Run: headless pygame with SDL's dummy video driver; simulated clock (each Clock.tick advances the game by its frame time, no real sleeping); random seed 0; keys injected as events and as key.get_pressed() state; mouse plan: one left click at the window centre at the start of phase 2, then a move to the lower-right quarter at the start of phase 3.
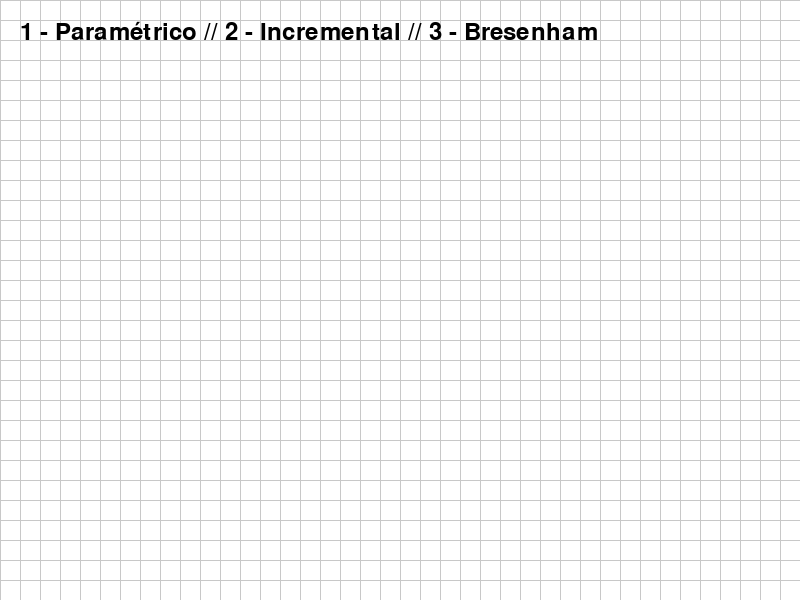
Frame 1 of 4 · flips 1–60 · no input
Frame 2 of 4 · flips 61–180 · clicked the window centre · tapped SPACE, RETURN · held RIGHT (→), D · screen unchanged from frame 1, image omitted
Frame 3 of 4 · flips 181–300 · moved the mouse to the lower-right quarter · held DOWN (↓), S · screen unchanged from frame 2, image omitted
Frame 4 of 4 · flips 301–420 · held LEFT (←), A, UP (↑), W · screen unchanged from frame 3, image omitted

The pygame program that drew these frames:

import pygame
import sys
import math

# método Equação Paramétrica
def draw_circ_parametrica(surface, color, center, radius):
    cx, cy = center
    for angle in range(0, 360, 1):
        theta = math.radians(angle)
        x = int(cx + radius * math.cos(theta))
        y = int(cy + radius * math.sin(theta))
        surface.set_at((x, y), color)
        pygame.display.flip()
        pygame.time.delay(5)

# método Incremental com Simetria
def draw_circ_incremental(surface, color, center, radius):
    cx, cy = center
    x = radius
    y = 0
    theta = 1 / radius  # incremento angular
    C = math.cos(theta)
    S = math.sin(theta)

    while y <= x:
        points = [
            (int(cx + x), int(cy + y)), (int(cx - x), int(cy + y)), 
            (int(cx + x), int(cy - y)), (int(cx - x), int(cy - y)),
            (int(cx + y), int(cy + x)), (int(cx - y), int(cy + x)), 
            (int(cx + y), int(cy - x)), (int(cx - y), int(cy - x))
        ]
        for point in points:
            surface.set_at(point, color)
        pygame.display.flip()
        pygame.time.delay(5)

        xt = x
        x = x * C - y * S
        y = y * C + xt * S


# algoritmo de Bresenham
def draw_circ_bresenham(surface, color, center, radius):
    cx, cy = center
    x = 0
    y = radius
    d = 3 - 2 * radius
    while y >= x:
        points = [
            (cx + x, cy + y), (cx - x, cy + y), (cx + x, cy - y), (cx - x, cy - y),
            (cx + y, cy + x), (cx - y, cy + x), (cx + y, cy - x), (cx - y, cy - x)
        ]
        for point in points:
            surface.set_at(point, color)
        pygame.display.flip()
        pygame.time.delay(5)
        x += 1
        if d > 0:
            y -= 1
            d = d + 4 * (x - y) + 10
        else:
            d = d + 4 * x + 6

# grade
def draw_grade(surface, width, height, cell_size=20):
    grid_color = (200, 200, 200)

    for x in range(0, width, cell_size):
        pygame.draw.line(surface, grid_color, (x, 0), (x, height))

    for y in range(0, height, cell_size):
        pygame.draw.line(surface, grid_color, (0, y), (width, y))

pygame.init()

# tela
WIDTH, HEIGHT = 800, 600
screen = pygame.display.set_mode((WIDTH, HEIGHT))
pygame.display.set_caption("Desenhando Circunferências - Escolha o Algoritmo")
screen.fill((255, 255, 255))
draw_grade(screen, WIDTH, HEIGHT)

font = pygame.font.Font(None, 36)
text = font.render("1 - Paramétrico // 2 - Incremental // 3 - Bresenham", True, (0, 0, 0))
screen.blit(text, (20, 20))
pygame.display.flip()

running = True
points = []
algoritmo_selecionado = None

# loop
while running:
    for event in pygame.event.get():
        if event.type == pygame.QUIT:
            running = False

        colors = {
            draw_circ_parametrica: (0, 0, 255),
            draw_circ_incremental: (0, 255, 0), 
            draw_circ_bresenham: (255, 0, 0) 
        }
        
        if event.type == pygame.KEYDOWN:
            if event.key == pygame.K_1:
                algoritmo_selecionado = draw_circ_parametrica
            elif event.key == pygame.K_2:
                algoritmo_selecionado = draw_circ_incremental
            elif event.key == pygame.K_3:
                algoritmo_selecionado = draw_circ_bresenham
        
        if event.type == pygame.MOUSEBUTTONDOWN and algoritmo_selecionado:
            points.append(event.pos)
            if len(points) == 2:
                cx, cy = points[0]
                px, py = points[1]
                radius = int(math.sqrt((px - cx) ** 2 + (py - cy) ** 2))
                algoritmo_selecionado(screen, (0, 0, 0), (cx, cy), radius)
                points = []

                algoritmo_selecionado(screen, colors[algoritmo_selecionado], (cx, cy), radius)
                points = []
    
    pygame.display.flip()

pygame.quit()
sys.exit()
